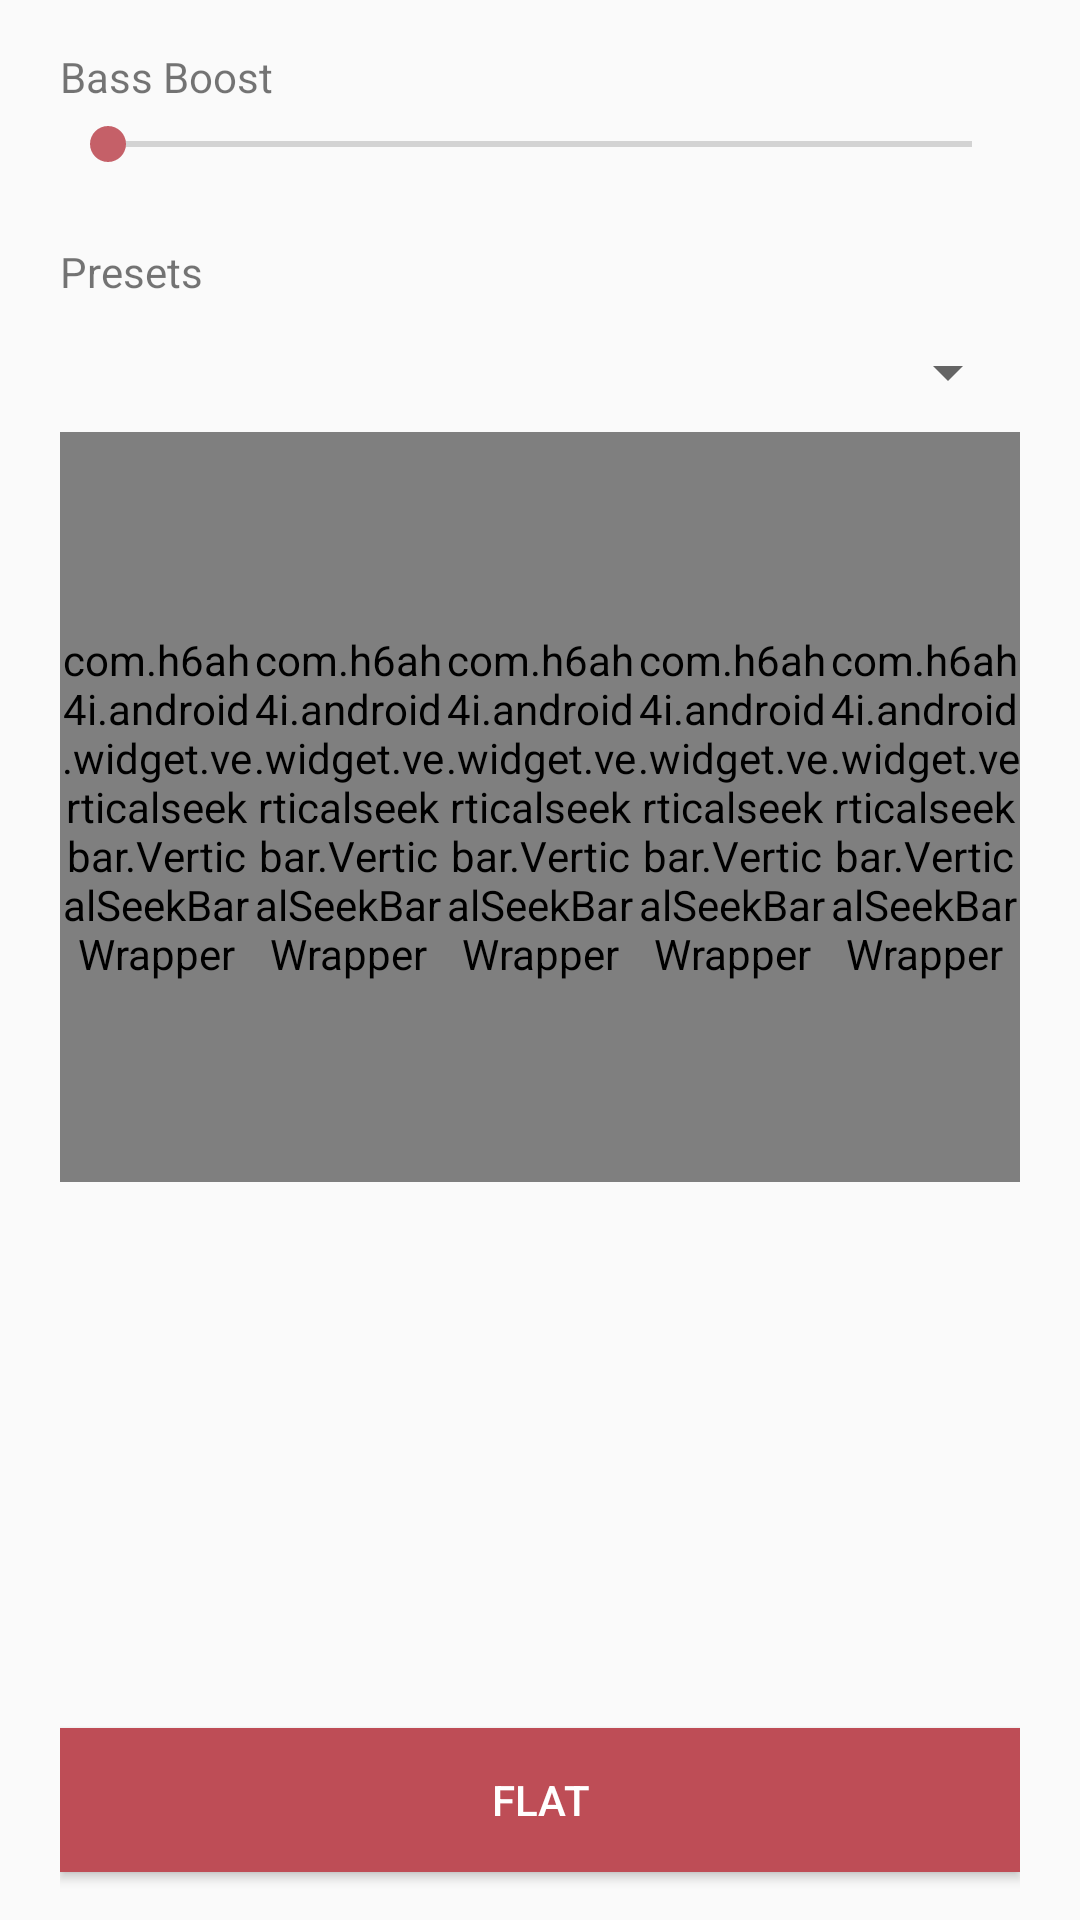

Produce the Android XML layout that renders to this screen, including the resource entries it uses.
<!-- AndroidManifest.xml: application theme AppBaseTheme -->
<!-- res/layout/activity_equalizer.xml -->
<?xml version="1.0" encoding="utf-8"?>
<RelativeLayout xmlns:android="http://schemas.android.com/apk/res/android"
    xmlns:app="http://schemas.android.com/apk/res-auto"
    android:orientation="vertical"
    android:layout_width="fill_parent"
    android:layout_height="fill_parent"
    android:id="@+id/outerWindow"
    android:paddingLeft="20dp"
    android:paddingRight="20dp">
    <LinearLayout
        android:layout_width="match_parent"
        android:layout_height="match_parent"
        android:orientation="vertical">

    <TextView
    android:id="@+id/bass_boost_label"
    android:layout_width="fill_parent"
    android:layout_height="wrap_content"
    android:text="Bass Boost"
        android:layout_marginTop="16dp"
        android:layout_marginBottom="4dp" />

    <android.support.v7.widget.AppCompatSeekBar
        android:id="@+id/bass_boost"
        android:layout_width="fill_parent"
        android:layout_height="wrap_content"
        android:max="1000"
        android:progress="0"
        android:secondaryProgress="0"
        android:layout_marginBottom="8dp" />

        <TextView
            android:id="@+id/preset_label"
            android:layout_width="fill_parent"
            android:layout_height="wrap_content"
            android:text="Presets"
            android:layout_marginTop="16dp"
            android:layout_marginBottom="4dp" />

    <android.support.v7.widget.AppCompatSpinner
        android:id="@+id/myspinner"
        android:layout_width="fill_parent"
        android:layout_height="wrap_content"
        android:layout_marginTop="8dp"
        android:layout_marginBottom="8dp" />

    <LinearLayout
    android:orientation="horizontal"
    android:layout_width="fill_parent"
    android:layout_height="wrap_content"
    >

        <LinearLayout
            android:orientation="vertical"
            android:layout_width="match_parent"
            android:layout_height="match_parent"
            android:layout_weight="1">

            <com.h6ah4i.android.widget.verticalseekbar.VerticalSeekBarWrapper
                android:layout_width="match_parent"
                android:layout_height="250dp">
            <com.h6ah4i.android.widget.verticalseekbar.VerticalSeekBar
                android:id="@+id/slider_1"
                android:layout_width="0dp"
                android:layout_height="0dp"
                android:max="100"
                android:progress="50"
                app:seekBarRotation="CW270"

                 />
            </com.h6ah4i.android.widget.verticalseekbar.VerticalSeekBarWrapper>

            <TextView
            android:id="@+id/slider_label_1"
            android:layout_width="fill_parent"
            android:layout_height="wrap_content"
            android:text=""
            android:textSize="10sp"
                android:gravity="center" />
        </LinearLayout>

        <LinearLayout
            android:orientation="vertical"
            android:layout_width="match_parent"
            android:layout_height="match_parent"
            android:layout_weight="1">

            <com.h6ah4i.android.widget.verticalseekbar.VerticalSeekBarWrapper
                android:layout_width="match_parent"
                android:layout_height="250dp">
                <com.h6ah4i.android.widget.verticalseekbar.VerticalSeekBar
                    android:id="@+id/slider_2"
                    android:layout_width="0dp"
                    android:layout_height="0dp"
                    android:max="100"
                    android:progress="50"
                    app:seekBarRotation="CW270"

                    />
            </com.h6ah4i.android.widget.verticalseekbar.VerticalSeekBarWrapper>

            <TextView
            android:id="@+id/slider_label_2"
            android:layout_width="fill_parent"
            android:layout_height="wrap_content"
                android:gravity="center"
            android:text=""
                android:textSize="10sp"
            />
        </LinearLayout>

        <LinearLayout
            android:orientation="vertical"
            android:layout_width="match_parent"
            android:layout_height="match_parent"
            android:layout_weight="1">

            <com.h6ah4i.android.widget.verticalseekbar.VerticalSeekBarWrapper
                android:layout_width="match_parent"
                android:layout_height="250dp">
                <com.h6ah4i.android.widget.verticalseekbar.VerticalSeekBar
                    android:id="@+id/slider_3"
                    android:layout_width="0dp"
                    android:layout_height="0dp"
                    android:max="100"
                    android:progress="50"
                    app:seekBarRotation="CW270"

                    />
            </com.h6ah4i.android.widget.verticalseekbar.VerticalSeekBarWrapper>

            <TextView
            android:id="@+id/slider_label_3"
            android:layout_width="fill_parent"
            android:layout_height="wrap_content"
                android:gravity="center"
                android:textSize="10sp"
            android:text=""
            />
        </LinearLayout>

        <LinearLayout
            android:orientation="vertical"
            android:layout_width="match_parent"
            android:layout_height="match_parent"
            android:layout_weight="1">

            <com.h6ah4i.android.widget.verticalseekbar.VerticalSeekBarWrapper
                android:layout_width="match_parent"
                android:layout_height="250dp">
                <com.h6ah4i.android.widget.verticalseekbar.VerticalSeekBar
                    android:id="@+id/slider_4"
                    android:layout_width="0dp"
                    android:layout_height="0dp"
                    android:max="100"
                    android:progress="50"
                    app:seekBarRotation="CW270"

                    />
            </com.h6ah4i.android.widget.verticalseekbar.VerticalSeekBarWrapper>

            <TextView
            android:id="@+id/slider_label_4"
            android:layout_width="fill_parent"
            android:layout_height="wrap_content"
                android:gravity="center"
                android:textSize="10sp"
            android:text=""
            />
        </LinearLayout>

        <LinearLayout
            android:orientation="vertical"
            android:layout_width="match_parent"
            android:layout_height="match_parent"
            android:layout_weight="1">

            <com.h6ah4i.android.widget.verticalseekbar.VerticalSeekBarWrapper
                android:layout_width="match_parent"
                android:layout_height="250dp">
                <com.h6ah4i.android.widget.verticalseekbar.VerticalSeekBar
                    android:id="@+id/slider_5"
                    android:layout_width="0dp"
                    android:layout_height="0dp"
                    android:max="100"
                    android:progress="50"
                    app:seekBarRotation="CW270"

                    />
            </com.h6ah4i.android.widget.verticalseekbar.VerticalSeekBarWrapper>

            <TextView
            android:id="@+id/slider_label_5"
            android:layout_width="fill_parent"
            android:layout_height="wrap_content"
                android:gravity="center"
                android:textSize="10sp"
            android:text=""
            />
        </LinearLayout>
    </LinearLayout>
    </LinearLayout>

    <Button android:id="@+id/flat"
     android:layout_height="wrap_content"
     android:layout_width="match_parent"
     android:text="flat"
        android:background="#be4d56"
        android:textColor="#FFF"
        android:layout_marginTop="16dp"
        android:layout_marginBottom="16dp"
        android:layout_gravity="bottom"
        android:layout_alignParentBottom="true" />


</RelativeLayout>
<!-- resources referenced by this layout -->
<resources>
  <style name="AppBaseTheme" parent="Theme.AppCompat.Light.DarkActionBar">
          
          <item name="colorAccent">#c56068</item>
      </style>
</resources>
